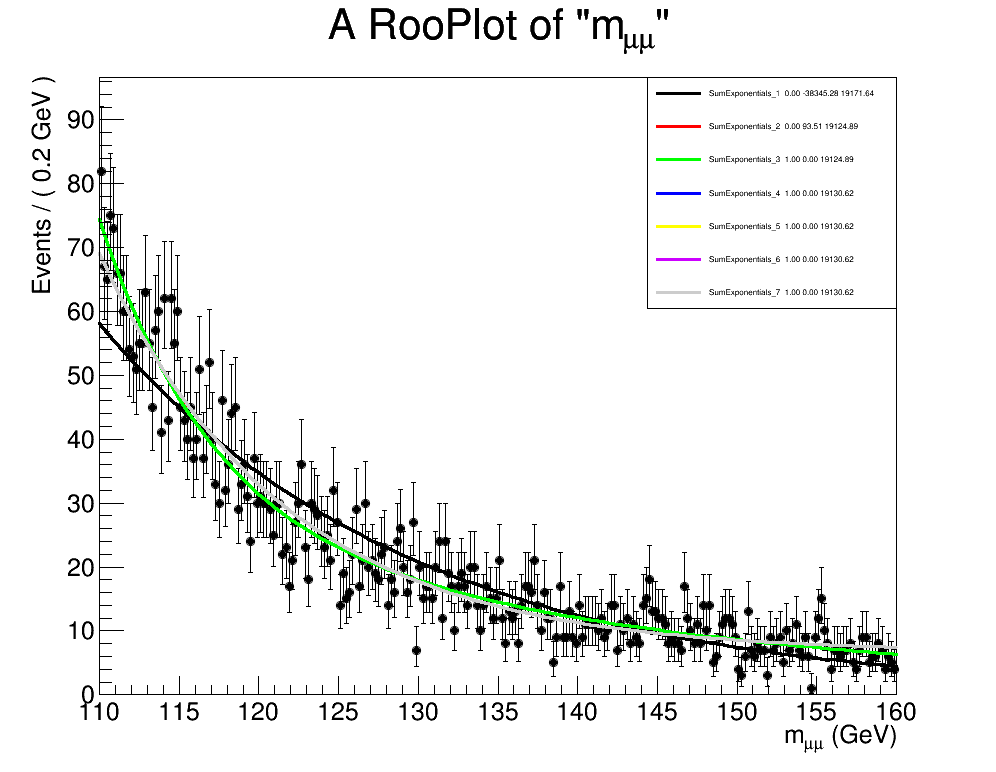

The file beside this chart, header and first rows:
SumExponentials_1, 0.0, -38345.2836641, 19171.6418321
SumExponentials_2, 4.94944272628e-21, 93.51, 19125
SumExponentials_3, 1.0, 0.0, 19125
SumExponentials_4, 1.0, 0.0, 19131
SumExponentials_5, 1.0, 0.0, 19131
SumExponentials_6, 1, 3.71138376067e-05, 19131
SumExponentials_7, 1.0, 0.0, 19131
